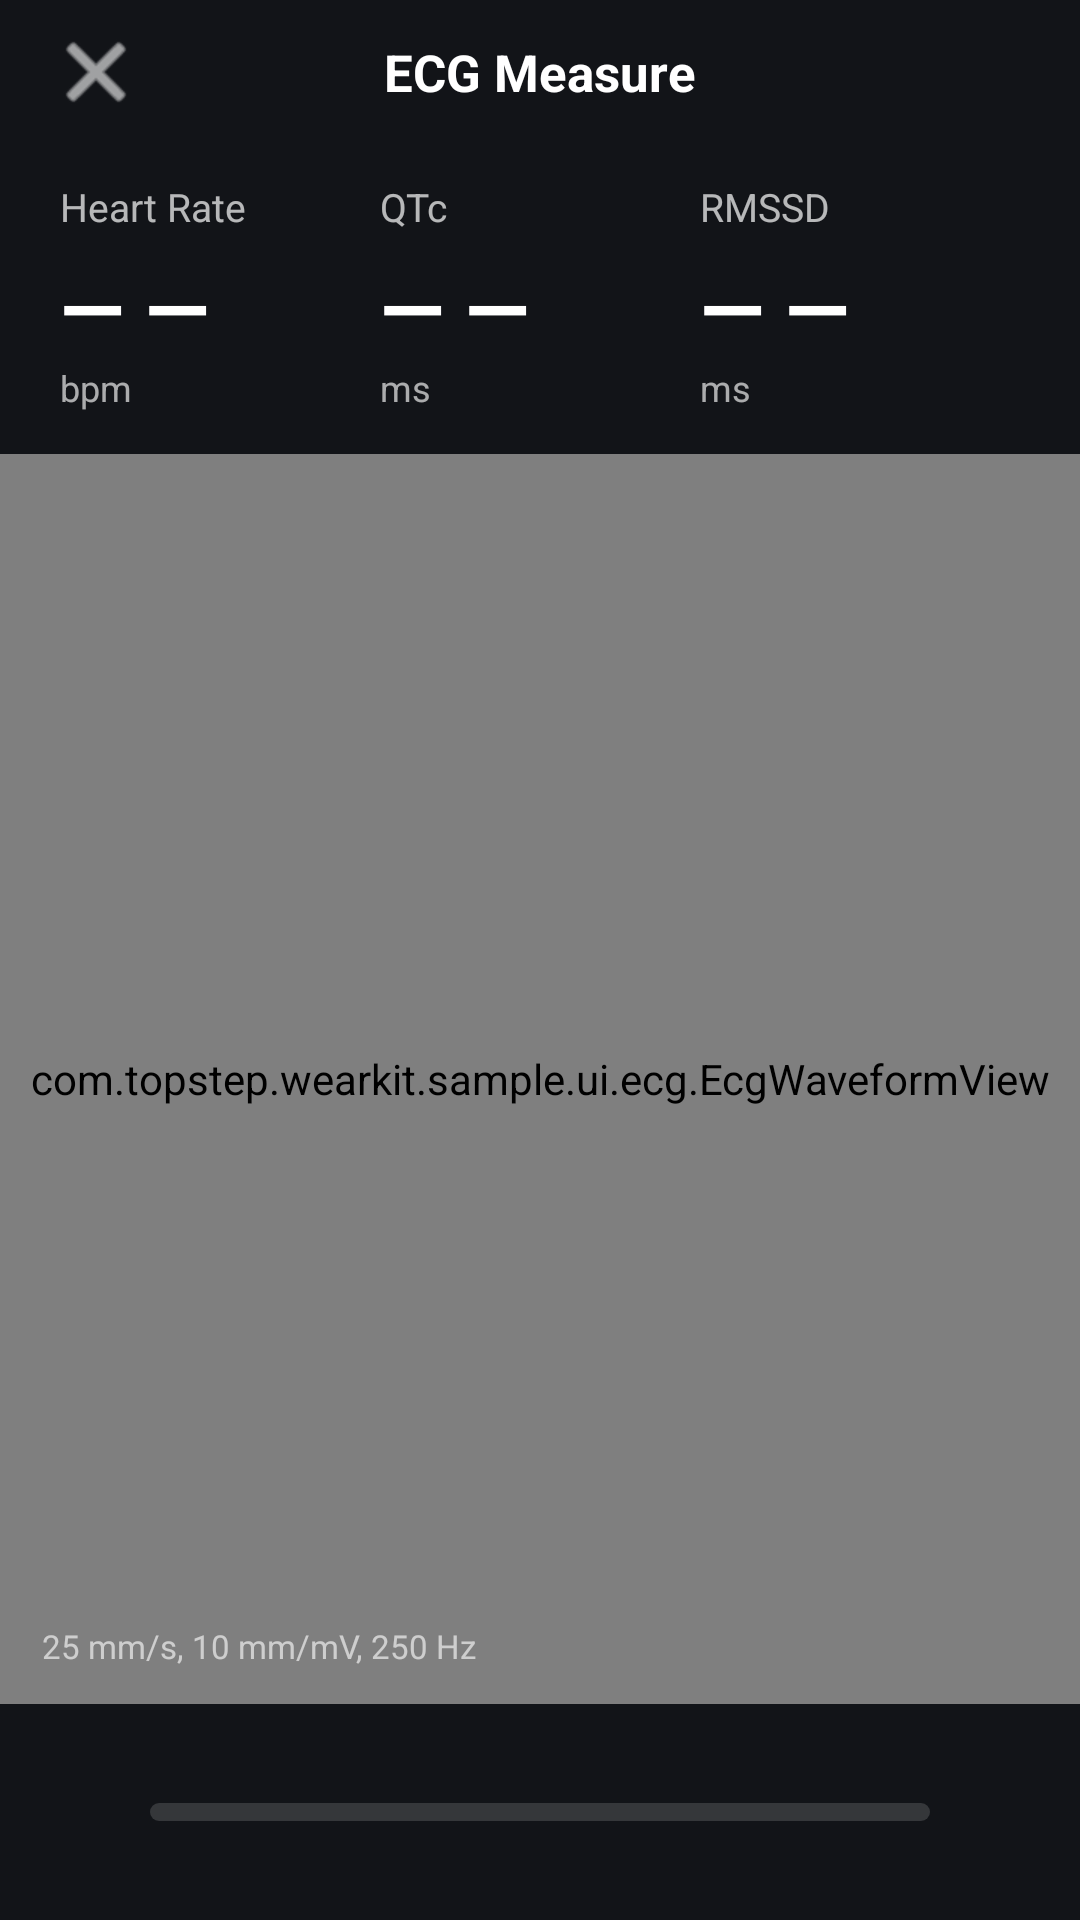

The Android layout XML behind this screen, and the referenced resources:
<!-- AndroidManifest.xml: application theme AppTheme -->
<!-- res/layout/activity_ecg_measure.xml -->
<?xml version="1.0" encoding="utf-8"?>
<FrameLayout xmlns:android="http://schemas.android.com/apk/res/android"
    xmlns:tools="http://schemas.android.com/tools"
    android:layout_width="match_parent"
    android:layout_height="match_parent"
    android:background="#121418"
    android:fitsSystemWindows="true">

    <LinearLayout
        android:layout_width="match_parent"
        android:layout_height="match_parent"
        android:orientation="vertical">

        
        <RelativeLayout
            android:layout_width="match_parent"
            android:layout_height="48dp"
            android:paddingHorizontal="12dp">

            <ImageButton
                android:id="@+id/btn_close"
                android:layout_width="40dp"
                android:layout_height="40dp"
                android:layout_centerVertical="true"
                android:background="?attr/selectableItemBackgroundBorderless"
                android:contentDescription="@string/ecg_measure_exit"
                android:src="@android:drawable/ic_menu_close_clear_cancel"
                android:tint="#FFFFFF"/>

            <TextView
                android:layout_width="wrap_content"
                android:layout_height="wrap_content"
                android:layout_centerInParent="true"
                android:text="@string/ecg_measure_title"
                android:textColor="#FFFFFF"
                android:textSize="17sp"
                android:textStyle="bold"/>

            <TextView
                android:id="@+id/btn_view_report"
                android:layout_width="wrap_content"
                android:layout_height="wrap_content"
                android:layout_alignParentEnd="true"
                android:layout_centerVertical="true"
                android:padding="8dp"
                android:text="@string/ecg_measure_view_report"
                android:textColor="#FFFFFF"
                android:textSize="14sp"
                android:visibility="invisible"
                tools:visibility="visible"/>
        </RelativeLayout>

        
        <LinearLayout
            android:id="@+id/layout_kpi"
            android:layout_width="match_parent"
            android:layout_height="wrap_content"
            android:gravity="center_vertical"
            android:orientation="horizontal"
            android:paddingHorizontal="20dp"
            android:paddingTop="12dp"
            android:paddingBottom="14dp">

            <LinearLayout
                android:layout_width="0dp"
                android:layout_height="wrap_content"
                android:layout_weight="1"
                android:orientation="horizontal">

                <LinearLayout
                    android:layout_width="0dp"
                    android:layout_height="wrap_content"
                    android:layout_weight="1"
                    android:orientation="vertical">

                    <TextView
                        android:layout_width="wrap_content"
                        android:layout_height="wrap_content"
                        android:alpha="0.7"
                        android:text="@string/ecg_label_hr"
                        android:textColor="#FFFFFF"
                        android:textSize="13sp"/>

                    <TextView
                        android:id="@+id/tv_hr"
                        android:layout_width="wrap_content"
                        android:layout_height="wrap_content"
                        android:layout_marginTop="6dp"
                        android:text="@string/ecg_placeholder"
                        android:textColor="#FFFFFF"
                        android:textSize="28sp"
                        android:textStyle="bold"/>

                    <TextView
                        android:layout_width="wrap_content"
                        android:layout_height="wrap_content"
                        android:alpha="0.65"
                        android:text="@string/ecg_unit_bpm"
                        android:textColor="#FFFFFF"
                        android:textSize="12sp"/>
                </LinearLayout>

                <LinearLayout
                    android:layout_width="0dp"
                    android:layout_height="wrap_content"
                    android:layout_weight="1"
                    android:orientation="vertical">

                    <TextView
                        android:layout_width="wrap_content"
                        android:layout_height="wrap_content"
                        android:alpha="0.7"
                        android:text="@string/ecg_label_qtc"
                        android:textColor="#FFFFFF"
                        android:textSize="13sp"/>

                    <TextView
                        android:id="@+id/tv_qtc"
                        android:layout_width="wrap_content"
                        android:layout_height="wrap_content"
                        android:layout_marginTop="6dp"
                        android:text="@string/ecg_placeholder"
                        android:textColor="#FFFFFF"
                        android:textSize="28sp"
                        android:textStyle="bold"/>

                    <TextView
                        android:layout_width="wrap_content"
                        android:layout_height="wrap_content"
                        android:alpha="0.65"
                        android:text="@string/ecg_unit_ms"
                        android:textColor="#FFFFFF"
                        android:textSize="12sp"/>
                </LinearLayout>

                <LinearLayout
                    android:layout_width="0dp"
                    android:layout_height="wrap_content"
                    android:layout_weight="1"
                    android:orientation="vertical">

                    <TextView
                        android:layout_width="wrap_content"
                        android:layout_height="wrap_content"
                        android:alpha="0.7"
                        android:text="@string/ecg_label_rmssd"
                        android:textColor="#FFFFFF"
                        android:textSize="13sp"/>

                    <TextView
                        android:id="@+id/tv_rmssd"
                        android:layout_width="wrap_content"
                        android:layout_height="wrap_content"
                        android:layout_marginTop="6dp"
                        android:text="@string/ecg_placeholder"
                        android:textColor="#FFFFFF"
                        android:textSize="28sp"
                        android:textStyle="bold"/>

                    <TextView
                        android:layout_width="wrap_content"
                        android:layout_height="wrap_content"
                        android:alpha="0.65"
                        android:text="@string/ecg_unit_ms"
                        android:textColor="#FFFFFF"
                        android:textSize="12sp"/>
                </LinearLayout>
            </LinearLayout>

        </LinearLayout>

        
        <FrameLayout
            android:layout_width="match_parent"
            android:layout_height="0dp"
            android:layout_weight="1"
            android:background="#0A0A0A">

            <com.topstep.wearkit.sample.ui.ecg.EcgWaveformView
                android:id="@+id/ecg_waveform"
                android:layout_width="match_parent"
                android:layout_height="match_parent"/>

            <TextView
                android:id="@+id/tv_lead_hint"
                android:layout_width="match_parent"
                android:layout_height="wrap_content"
                android:layout_gravity="center"
                android:gravity="center"
                android:paddingHorizontal="34dp"
                android:text="@string/ecg_lead_off_hint"
                android:textColor="#FFFFFF"
                android:textSize="14sp"
                android:visibility="gone"
                tools:visibility="visible"/>

            <LinearLayout
                android:layout_width="wrap_content"
                android:layout_height="wrap_content"
                android:layout_gravity="bottom|start"
                android:orientation="vertical"
                android:paddingStart="14dp"
                android:paddingBottom="12dp">

                <TextView
                    android:id="@+id/tv_duration"
                    android:layout_width="wrap_content"
                    android:layout_height="wrap_content"
                    android:alpha="0.85"
                    android:textColor="#FFFFFF"
                    android:textSize="14sp"
                    android:textStyle="bold"
                    tools:text="预计耗时：72 SEC"/>

                <TextView
                    android:id="@+id/tv_spec"
                    android:layout_width="wrap_content"
                    android:layout_height="wrap_content"
                    android:layout_marginTop="4dp"
                    android:alpha="0.62"
                    android:text="25 mm/s, 10 mm/mV, 250 Hz"
                    android:textColor="#FFFFFF"
                    android:textSize="11sp"/>
            </LinearLayout>
        </FrameLayout>

        
        <FrameLayout
            android:layout_width="match_parent"
            android:layout_height="72dp">

            <ProgressBar
                android:id="@+id/progress_measure"
                style="?android:attr/progressBarStyleHorizontal"
                android:layout_width="260dp"
                android:layout_height="6dp"
                android:layout_gravity="center"
                android:max="100"
                android:progress="0"
                android:progressDrawable="@drawable/ecg_progress_drawable"/>

            <TextView
                android:id="@+id/btn_retry"
                android:layout_width="wrap_content"
                android:layout_height="wrap_content"
                android:layout_gravity="center"
                android:background="@drawable/ecg_retry_btn_bg"
                android:paddingHorizontal="30dp"
                android:paddingVertical="11dp"
                android:text="@string/ecg_measure_retry"
                android:textColor="#FFFFFF"
                android:textSize="15sp"
                android:textStyle="bold"
                android:visibility="gone"
                tools:visibility="visible"/>
        </FrameLayout>
    </LinearLayout>
</FrameLayout>
<!-- resources referenced by this layout -->
<resources>
  <!-- drawable ecg_progress_drawable (drawable) -->
  <?xml version="1.0" encoding="utf-8"?>
  <layer-list xmlns:android="http://schemas.android.com/apk/res/android">
      <item>
          <shape android:shape="rectangle">
              <corners android:radius="3dp"/>
              <solid android:color="#26FFFFFF"/>
          </shape>
      </item>
      <item>
          <clip>
              <shape android:shape="rectangle">
                  <corners android:radius="3dp"/>
                  <solid android:color="#FF4D4F"/>
              </shape>
          </clip>
      </item>
  </layer-list>
  <!-- drawable ecg_retry_btn_bg (drawable) -->
  <?xml version="1.0" encoding="utf-8"?>
  <shape xmlns:android="http://schemas.android.com/apk/res/android"
      android:shape="rectangle">
      <corners android:radius="23dp"/>
      <solid android:color="#1AFFFFFF"/>
      <stroke
          android:width="1.5dp"
          android:color="#57FFFFFF"/>
  </shape>
  <string name="ecg_label_hr">Heart Rate</string>
  <string name="ecg_label_qtc">QTc</string>
  <string name="ecg_label_rmssd">RMSSD</string>
  <string name="ecg_lead_off_hint">Keep your finger on the electrode</string>
  <string name="ecg_measure_exit">Exit</string>
  <string name="ecg_measure_retry">Remeasure</string>
  <string name="ecg_measure_title">ECG Measure</string>
  <string name="ecg_measure_view_report">View Report</string>
  <string name="ecg_placeholder">— —</string>
  <string name="ecg_unit_bpm">bpm</string>
  <string name="ecg_unit_ms">ms</string>
  <style name="AppTheme" parent="Theme.MaterialComponents.Light.DarkActionBar">
          
          <item name="colorPrimary">@color/colorPrimary</item>
          <item name="colorPrimaryDark">@color/colorPrimaryDark</item>
          <item name="colorAccent">@color/colorAccent</item>
      </style>
  <!-- not gathered from this repository: default colours our renderer supplied (Android Studio template values) -->
  <color name="colorPrimary">#FF6200EE</color>
  <color name="colorPrimaryDark">#FF3700B3</color>
  <color name="colorAccent">#FF03DAC5</color>
</resources>
